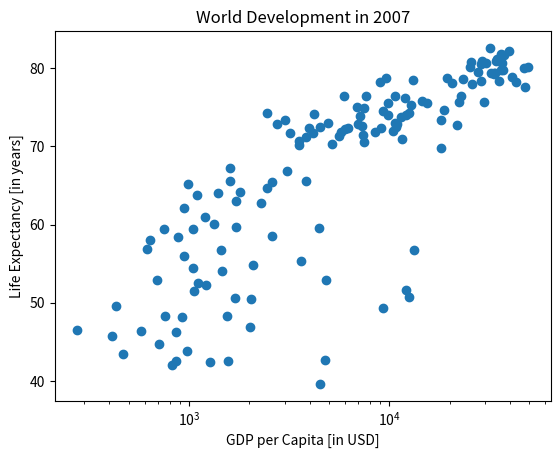

The script that saved this image:
#!E:\GIT\Python\Datacamp\Basic_plots_with_Matplotlib\venv\Scripts\python.exe

import matplotlib.pyplot as plt

xlab = 'GDP per Capita [in USD]'
ylab = 'Life Expectancy [in years]'
title = 'World Development in 2007'

# Create a plot with x and y data
life_exp = [43.828, 76.423, 72.301, 42.731, 75.32, 81.235, 79.829, 75.635, 64.062, 79.441, 56.728, 65.554, 74.852, 50.728, 72.39, 73.005, 52.295, 49.58, 59.723, 50.43, 80.653, 44.74100000000001, 50.651, 78.553, 72.961, 72.889, 65.152, 46.462, 55.322, 78.782, 48.328, 75.748, 78.273, 76.486, 78.332, 54.791, 72.235, 74.994, 71.33800000000001, 71.878, 51.57899999999999, 58.04, 52.947, 79.313, 80.657, 56.735, 59.448, 79.406, 60.022, 79.483, 70.259, 56.007, 46.388000000000005, 60.916, 70.19800000000001, 82.208, 73.33800000000001, 81.757, 64.69800000000001, 70.65, 70.964, 59.545, 78.885, 80.745, 80.546, 72.567, 82.603, 72.535, 54.11, 67.297, 78.623, 77.58800000000001, 71.993, 42.592, 45.678, 73.952, 59.443000000000005, 48.303, 74.241, 54.467, 64.164, 72.801, 76.195, 66.803, 74.543, 71.164, 42.082, 62.069, 52.906000000000006, 63.785, 79.762, 80.204, 72.899, 56.867, 46.859, 80.196, 75.64, 65.483, 75.53699999999999, 71.752, 71.421, 71.688, 75.563, 78.098, 78.74600000000001, 76.442, 72.476, 46.242, 65.528, 72.777, 63.062, 74.002, 42.568000000000005, 79.972, 74.663, 77.926, 48.159, 49.339, 80.941, 72.396, 58.556, 39.613, 80.884, 81.70100000000001, 74.143, 78.4, 52.517, 70.616, 58.42, 69.819, 73.923, 71.777, 51.542, 79.425, 78.242, 76.384, 73.747, 74.249, 73.422, 62.698, 42.38399999999999, 43.487]
gdp_cap = [974.5803384, 5937.029525999999, 6223.367465, 4797.231267, 12779.37964, 34435.367439999995, 36126.4927, 29796.04834, 1391.253792, 33692.60508, 1441.284873, 3822.137084, 7446.298803, 12569.85177, 9065.800825, 10680.79282, 1217.032994, 430.0706916, 1713.778686, 2042.09524, 36319.23501, 706.016537, 1704.063724, 13171.63885, 4959.114854, 7006.580419, 986.1478792, 277.5518587, 3632.557798, 9645.06142, 1544.750112, 14619.222719999998, 8948.102923, 22833.30851, 35278.41874, 2082.4815670000003, 6025.374752000001, 6873.262326000001, 5581.180998, 5728.353514, 12154.08975, 641.3695236000001, 690.8055759, 33207.0844, 30470.0167, 13206.48452, 752.7497265, 32170.37442, 1327.60891, 27538.41188, 5186.050003, 942.6542111, 579.2317429999999, 1201.637154, 3548.3308460000003, 39724.97867, 18008.94444, 36180.78919, 2452.210407, 3540.651564, 11605.71449, 4471.061906, 40675.99635, 25523.2771, 28569.7197, 7320.880262000001, 31656.06806, 4519.461171, 1463.249282, 1593.06548, 23348.139730000003, 47306.98978, 10461.05868, 1569.331442, 414.5073415, 12057.49928, 1044.770126, 759.3499101, 12451.6558, 1042.581557, 1803.151496, 10956.99112, 11977.57496, 3095.7722710000003, 9253.896111, 3820.17523, 823.6856205, 944.0, 4811.060429, 1091.359778, 36797.93332, 25185.00911, 2749.320965, 619.6768923999999, 2013.977305, 49357.19017, 22316.19287, 2605.94758, 9809.185636, 4172.838464, 7408.905561, 3190.481016, 15389.924680000002, 20509.64777, 19328.70901, 7670.122558, 10808.47561, 863.0884639000001, 1598.435089, 21654.83194, 1712.472136, 9786.534714, 862.5407561000001, 47143.17964, 18678.31435, 25768.25759, 926.1410683, 9269.657808, 28821.0637, 3970.095407, 2602.394995, 4513.480643, 33859.74835, 37506.41907, 4184.548089, 28718.27684, 1107.482182, 7458.396326999999, 882.9699437999999, 18008.50924, 7092.923025, 8458.276384, 1056.380121, 33203.26128, 42951.65309, 10611.46299, 11415.80569, 2441.576404, 3025.349798, 2280.769906, 1271.211593, 469.70929810000007]

plt.scatter(gdp_cap, life_exp)
plt.xscale('log')

plt.xlabel(xlab)
plt.ylabel(ylab)
plt.title(title)
plt.show()
